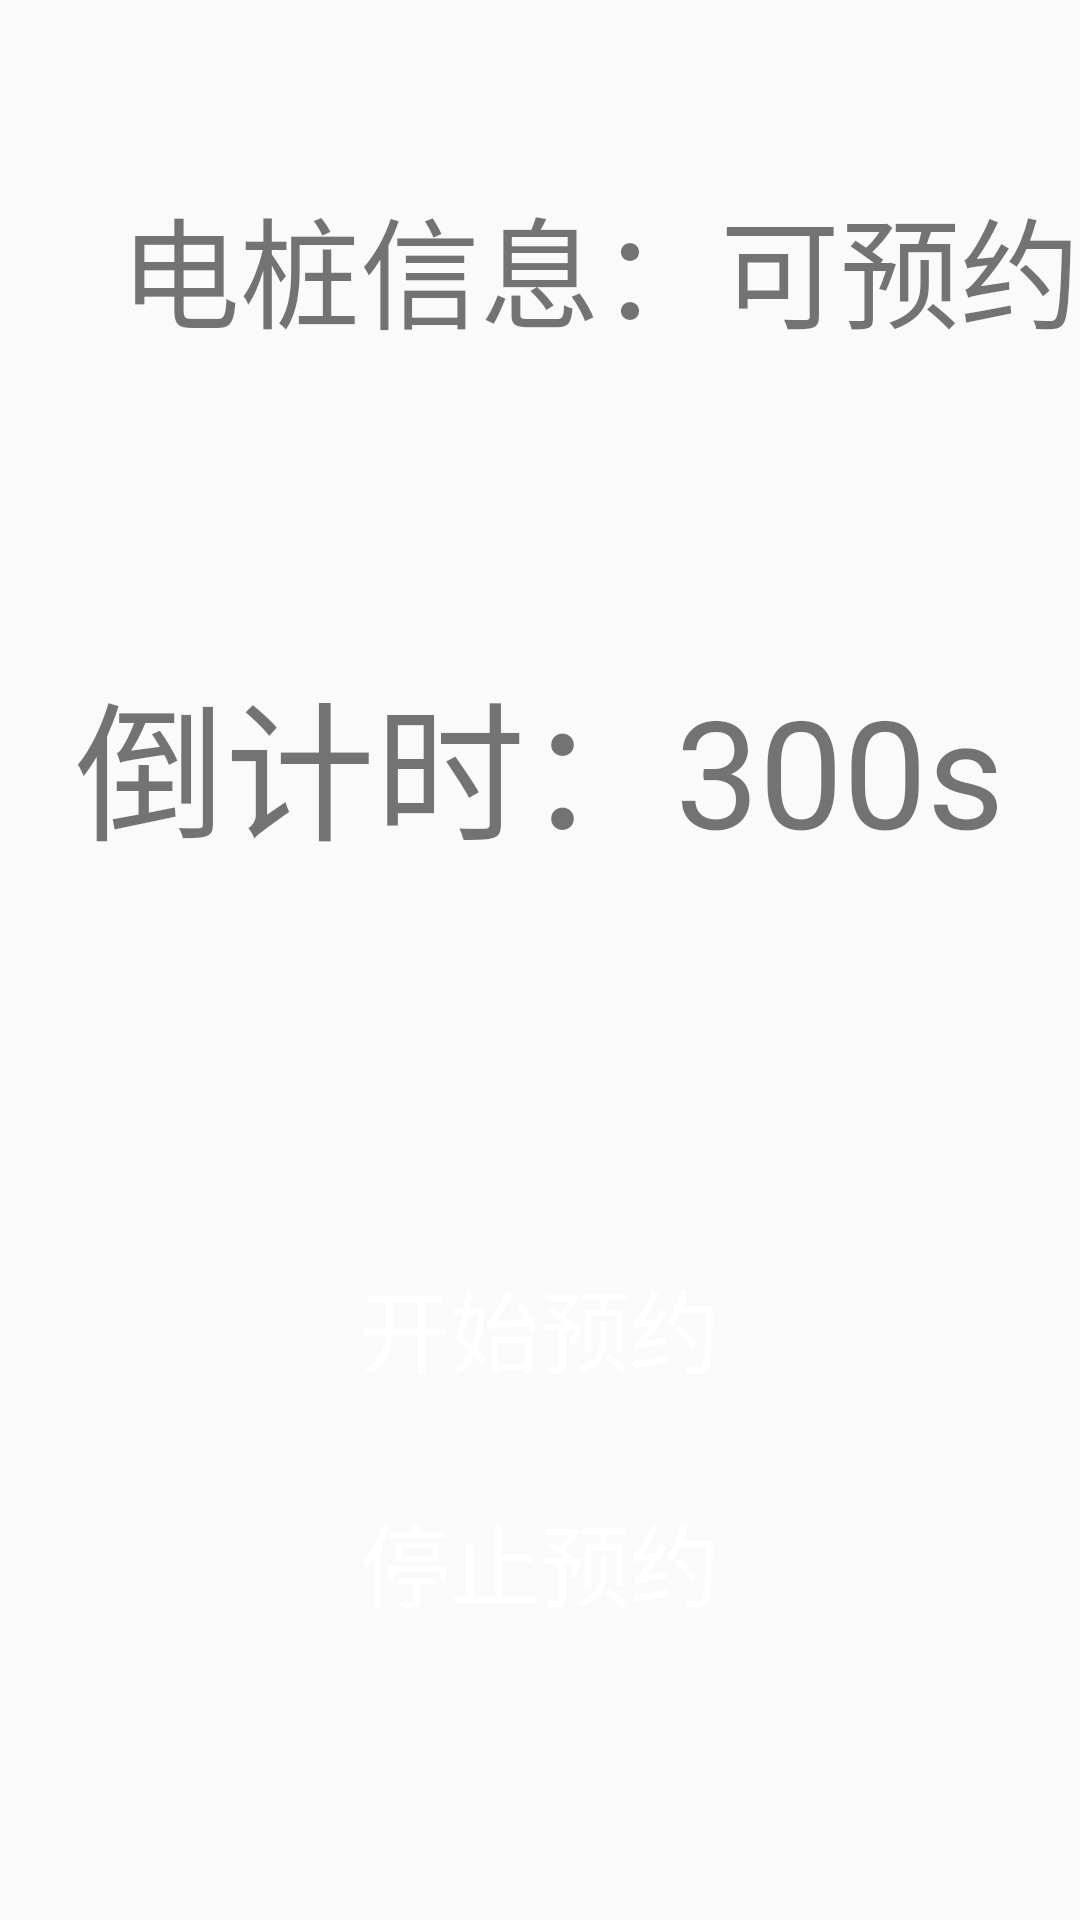

Write the Android layout XML for this screen, with the resource values it uses.
<!-- AndroidManifest.xml: application theme AppTheme -->
<!-- res/layout/activity_appointment.xml -->
<?xml version="1.0" encoding="utf-8"?>
<LinearLayout android:layout_width="match_parent"
    android:layout_height="match_parent"
    android:orientation="vertical"
    xmlns:android="http://schemas.android.com/apk/res/android"
    xmlns:tools="http://schemas.android.com/tools"

    tools:ignore="ExtraText">

    <LinearLayout
        android:layout_width="match_parent"
        android:layout_height="match_parent"
        android:orientation="vertical"
        android:background="@drawable/appbg">
        <LinearLayout
            android:layout_width="match_parent"
            android:layout_height="wrap_content"
            android:layout_marginTop="60dp">
            <TextView
                android:layout_width="wrap_content"
                android:layout_height="wrap_content"
                android:layout_marginLeft="40dp"
                android:text="电桩信息："
                android:textSize="40dp"/>
            <TextView
                android:id="@+id/electric_pile_state"
                android:layout_width="wrap_content"
                android:layout_height="wrap_content"
                android:text="可预约"
                android:textSize="40dp"/>
        </LinearLayout>

        <LinearLayout
            android:layout_width="match_parent"
            android:layout_height="300dp"
            android:orientation="vertical">
            <TextView
                android:id="@+id/counttime"
                android:layout_width="wrap_content"
                android:layout_height="wrap_content"
                android:layout_marginTop="100dp"
                android:layout_gravity="center_horizontal|center_vertical"
                android:textSize="50dp"
                android:text="倒计时：300s"/>

        </LinearLayout>

        <LinearLayout
            android:layout_width="match_parent"
            android:layout_height="wrap_content"
            android:orientation="vertical">

            <Button
                android:id="@+id/start_appoint"
                android:layout_width="250dp"
                android:layout_height="wrap_content"
                android:layout_gravity="center_horizontal"
                android:background="@drawable/bt_shape"
                android:text="开始预约"
                android:textSize="30dp"
                android:textColor="#ffffffff"/>

            <Button
                android:id="@+id/stop_appoint"
                android:layout_width="250dp"
                android:layout_height="wrap_content"
                android:layout_gravity="center_horizontal"
                android:background="@drawable/bt_shape"
                android:layout_marginTop="30dp"
                android:layout_marginBottom="10dp"
                android:text="停止预约"
                android:textSize="30dp"
                android:textColor="#ffffffff"
                />

        </LinearLayout>
    </LinearLayout>
</LinearLayout>
<!-- resources referenced by this layout -->
<resources>
  <style name="AppTheme" parent="Theme.AppCompat.Light.DarkActionBar">
          
          <item name="colorPrimary">@color/colorPrimary</item>
          <item name="colorPrimaryDark">@color/colorPrimaryDark</item>
          <item name="colorAccent">@color/colorAccent</item>
      </style>
  <color name="colorPrimary">#008577</color>
  <color name="colorPrimaryDark">#00574B</color>
  <color name="colorAccent">#D81B60</color>
</resources>
